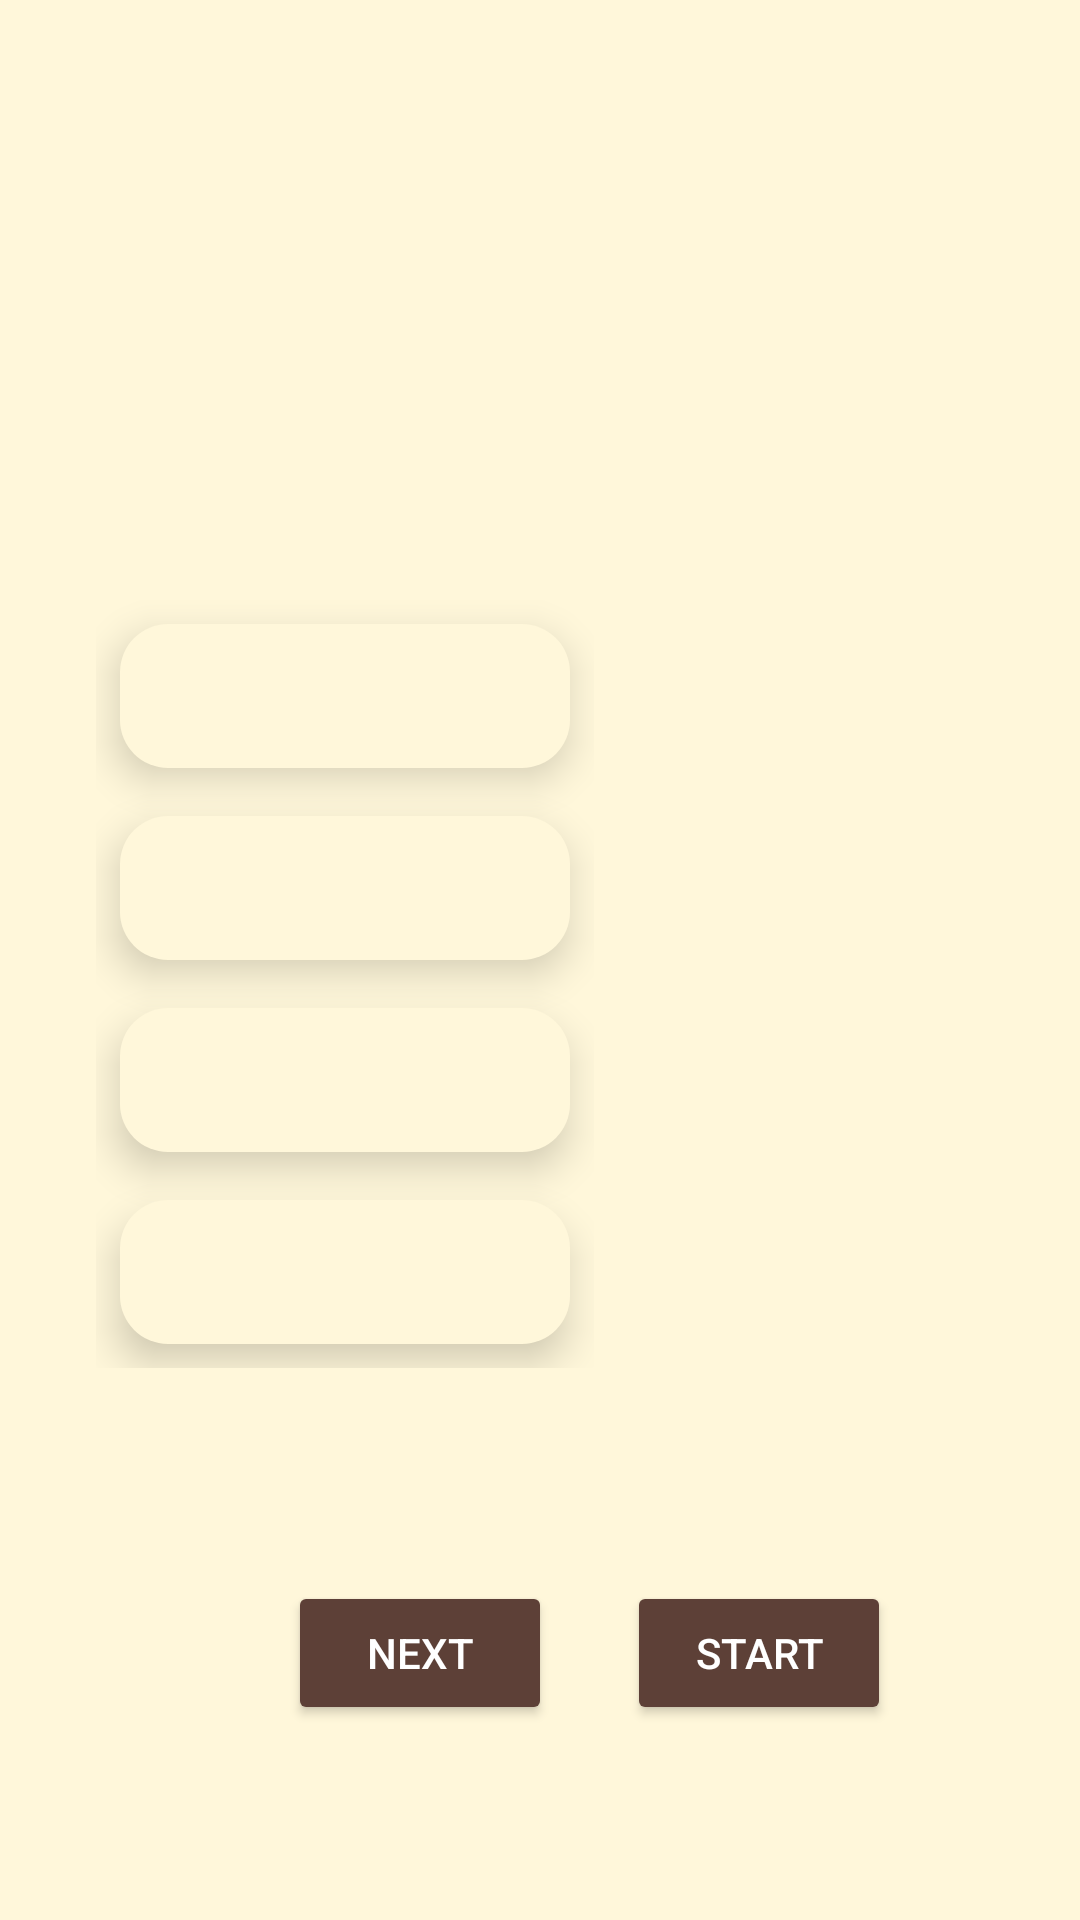

Layout XML and referenced resources for this Android screen:
<!-- AndroidManifest.xml: application theme Theme.GuessTheDay -->
<!-- res/layout/activity_hacker_mode_pp.xml -->
<?xml version="1.0" encoding="utf-8"?>
<androidx.constraintlayout.widget.ConstraintLayout xmlns:android="http://schemas.android.com/apk/res/android"
    xmlns:app="http://schemas.android.com/apk/res-auto"
    xmlns:tools="http://schemas.android.com/tools"
    android:id="@+id/Layout"
    android:layout_width="match_parent"
    android:layout_height="match_parent"
    android:background="@color/tan_background"
    tools:context=".HackerModePP">

    <TextView
        android:id="@+id/HPPQuestion"
        style="@style/Words"
        android:layout_width="wrap_content"
        android:layout_height="wrap_content"
        android:layout_marginStart="24dp"
        android:layout_marginLeft="24dp"
        android:paddingBottom="8dp"
        android:textSize="24sp"
        app:layout_constraintBottom_toTopOf="@+id/HPPradioGroup"
        app:layout_constraintStart_toStartOf="parent"
        tools:text="TextView" />

    <TextView
        android:id="@+id/ScoreText"
        android:layout_width="wrap_content"
        android:layout_height="wrap_content"
        android:layout_marginTop="140dp"
        android:textColor="#000000"
        android:textSize="30sp"
        app:layout_constraintEnd_toEndOf="parent"
        app:layout_constraintHorizontal_bias="0.501"
        app:layout_constraintStart_toStartOf="parent"
        app:layout_constraintTop_toTopOf="parent"
        tools:text="TextView" />

    <RadioGroup
        android:id="@+id/HPPradioGroup"
        android:layout_width="wrap_content"
        android:layout_height="wrap_content"
        android:layout_marginStart="32dp"
        android:layout_marginLeft="32dp"
        android:layout_marginTop="200dp"
        app:layout_constraintStart_toStartOf="parent"
        app:layout_constraintTop_toTopOf="parent">

        <RadioButton
            android:id="@+id/HPPOption1"
            style="@style/Words"
            android:gravity="center"
            android:layout_width="150dp"
            android:layout_height="wrap_content"
            android:layout_marginStart="8dp"
            android:layout_marginLeft="8dp"
            android:layout_marginTop="8dp"
            android:layout_marginEnd="8dp"
            android:layout_marginRight="8dp"
            android:layout_marginBottom="16dp"
            android:background="@drawable/radio_selector"
            android:button="@android:color/transparent"
            android:elevation="8dp"
            android:textColor="@drawable/text_color"
            tools:text="RadioButton" />

        <RadioButton
            android:id="@+id/HPPOption2"
            style="@style/Words"
            android:gravity="center"
            android:layout_width="150dp"
            android:layout_height="wrap_content"
            android:layout_marginStart="8dp"
            android:layout_marginLeft="8dp"
            android:layout_marginEnd="8dp"
            android:layout_marginRight="8dp"
            android:layout_marginBottom="16dp"
            tools:text="RadioButton"
            android:background="@drawable/radio_selector"
            android:button="@android:color/transparent"
            android:elevation="8dp"
            android:textColor="@drawable/text_color"/>

        <RadioButton
            android:id="@+id/HPPOption3"
            style="@style/Words"
            android:gravity="center"
            android:layout_width="150dp"
            android:layout_height="wrap_content"
            android:layout_marginStart="8dp"
            android:layout_marginLeft="8dp"
            android:layout_marginEnd="8dp"
            android:layout_marginRight="8dp"
            android:layout_marginBottom="16dp"
            tools:text="RadioButton"
            android:background="@drawable/radio_selector"
            android:button="@android:color/transparent"
            android:elevation="8dp"
            android:textColor="@drawable/text_color"/>

        <RadioButton
            android:id="@+id/HPPOption4"
            style="@style/Words"
            android:gravity="center"
            android:layout_width="150dp"
            android:layout_height="wrap_content"
            android:layout_marginStart="8dp"
            android:layout_marginLeft="8dp"
            android:layout_marginBottom="8dp"
            tools:text="RadioButton"
            android:background="@drawable/radio_selector"
            android:button="@android:color/transparent"
            android:elevation="8dp"
            android:textColor="@drawable/text_color"/>

    </RadioGroup>

    <Button
        android:id="@+id/HPPstart"
        android:layout_width="wrap_content"
        android:layout_height="wrap_content"
        android:layout_marginTop="71dp"
        android:layout_marginEnd="63dp"
        android:layout_marginRight="63dp"
        android:text="@string/start"
        android:textColor="#FFFFFF"
        app:backgroundTint="#5D4037"
        app:iconTint="#000000"
        app:layout_constraintEnd_toEndOf="parent"
        app:layout_constraintTop_toBottomOf="@+id/HPPradioGroup" />

    <Button
        android:id="@+id/HPPlnext"
        android:layout_width="wrap_content"
        android:layout_height="wrap_content"
        android:layout_marginTop="71dp"
        android:layout_marginEnd="25dp"
        android:layout_marginRight="25dp"
        android:text="@string/next"
        android:textColor="#FFFFFF"
        app:backgroundTint="#5D4037"
        app:layout_constraintEnd_toStartOf="@+id/HPPstart"
        app:layout_constraintTop_toBottomOf="@+id/HPPradioGroup" />

    <TextView
        android:id="@+id/HPPtimer"
        style="@style/Words"
        android:layout_width="wrap_content"
        android:layout_height="wrap_content"
        android:layout_marginTop="60dp"
        android:layout_marginEnd="60dp"
        android:layout_marginRight="60dp"
        android:textSize="18sp"
        app:layout_constraintEnd_toEndOf="parent"
        app:layout_constraintTop_toTopOf="parent"
        tools:text="TextView" />

    <TextView
        android:id="@+id/answer"
        android:layout_width="wrap_content"
        android:layout_height="wrap_content"
        android:layout_marginEnd="33dp"
        android:layout_marginRight="33dp"
        android:layout_marginBottom="36dp"
        android:rotation="180"
        tools:text="TextView"
        android:textColor="#000000"
        android:textSize="16sp"
        app:layout_constraintBottom_toBottomOf="parent"
        app:layout_constraintEnd_toEndOf="parent" />

</androidx.constraintlayout.widget.ConstraintLayout>
<!-- resources referenced by this layout -->
<resources>
  <color name="tan_background">#FFF7DA</color>
  <!-- drawable radio_selector (drawable) -->
  <?xml version="1.0" encoding="utf-8"?>
  <selector xmlns:android="http://schemas.android.com/apk/res/android">
        <item android:state_checked="true"
            android:drawable="@drawable/radio_on"/>
      <item android:state_checked="false"
          android:drawable="@drawable/radio_off"/>
  </selector>
  <!-- drawable text_color (drawable) -->
  <?xml version="1.0" encoding="utf-8"?>
  <selector xmlns:android="http://schemas.android.com/apk/res/android">
       <item android:state_checked="true"
           android:color="@color/white"/>
      <item android:state_checked="false"
          android:color="@color/black"/>
  </selector>
  <string name="next">NEXT</string>
  <string name="start">START</string>
  <style name="Words">
          <item name="android:textSize">18sp</item>
          <item name="android:textColor">@color/black</item>
          <item name="android:paddingLeft">16dp</item>
      </style>
  <style name="Theme.GuessTheDay" parent="Theme.MaterialComponents.DayNight.DarkActionBar">
          
          <item name="colorPrimary">@color/grey_700</item>
          <item name="colorPrimaryVariant">@color/grey_900</item>
          <item name="colorOnPrimary">@color/white</item>
          
          <item name="colorSecondary">@color/purple1_700</item>
          <item name="colorSecondaryVariant">@color/purple1_200</item>
          <item name="colorOnSecondary">@color/black</item>
          
          <item name="android:statusBarColor" tools:targetApi="l">?attr/colorPrimaryVariant</item>
  
          
      </style>
  <!-- drawable radio_on (drawable) -->
  <?xml version="1.0" encoding="utf-8"?>
  <shape android:shape="rectangle" xmlns:android="http://schemas.android.com/apk/res/android">
      <solid android:color="@color/purple1_700"/>
      <corners android:radius="16dp"/>
      <padding android:left="4dp"/>
  </shape>
  <!-- drawable radio_off (drawable) -->
  <?xml version="1.0" encoding="utf-8"?>
  <shape  android:shape="rectangle" xmlns:android="http://schemas.android.com/apk/res/android">
      <solid android:color="@color/tan_background"/>
      <corners android:radius="16dp"/>
      <padding android:left="4dp"/>
      <padding android:right="4dp"/>
  </shape>
  <color name="white">#FFFFFFFF</color>
  <color name="black">#FF000000</color>
  <color name="grey_700">#5D4037</color>
  <color name="grey_900">#3E2723</color>
  <color name="purple1_700">#512DA8</color>
  <color name="purple1_200">#B39DDB</color>
</resources>
